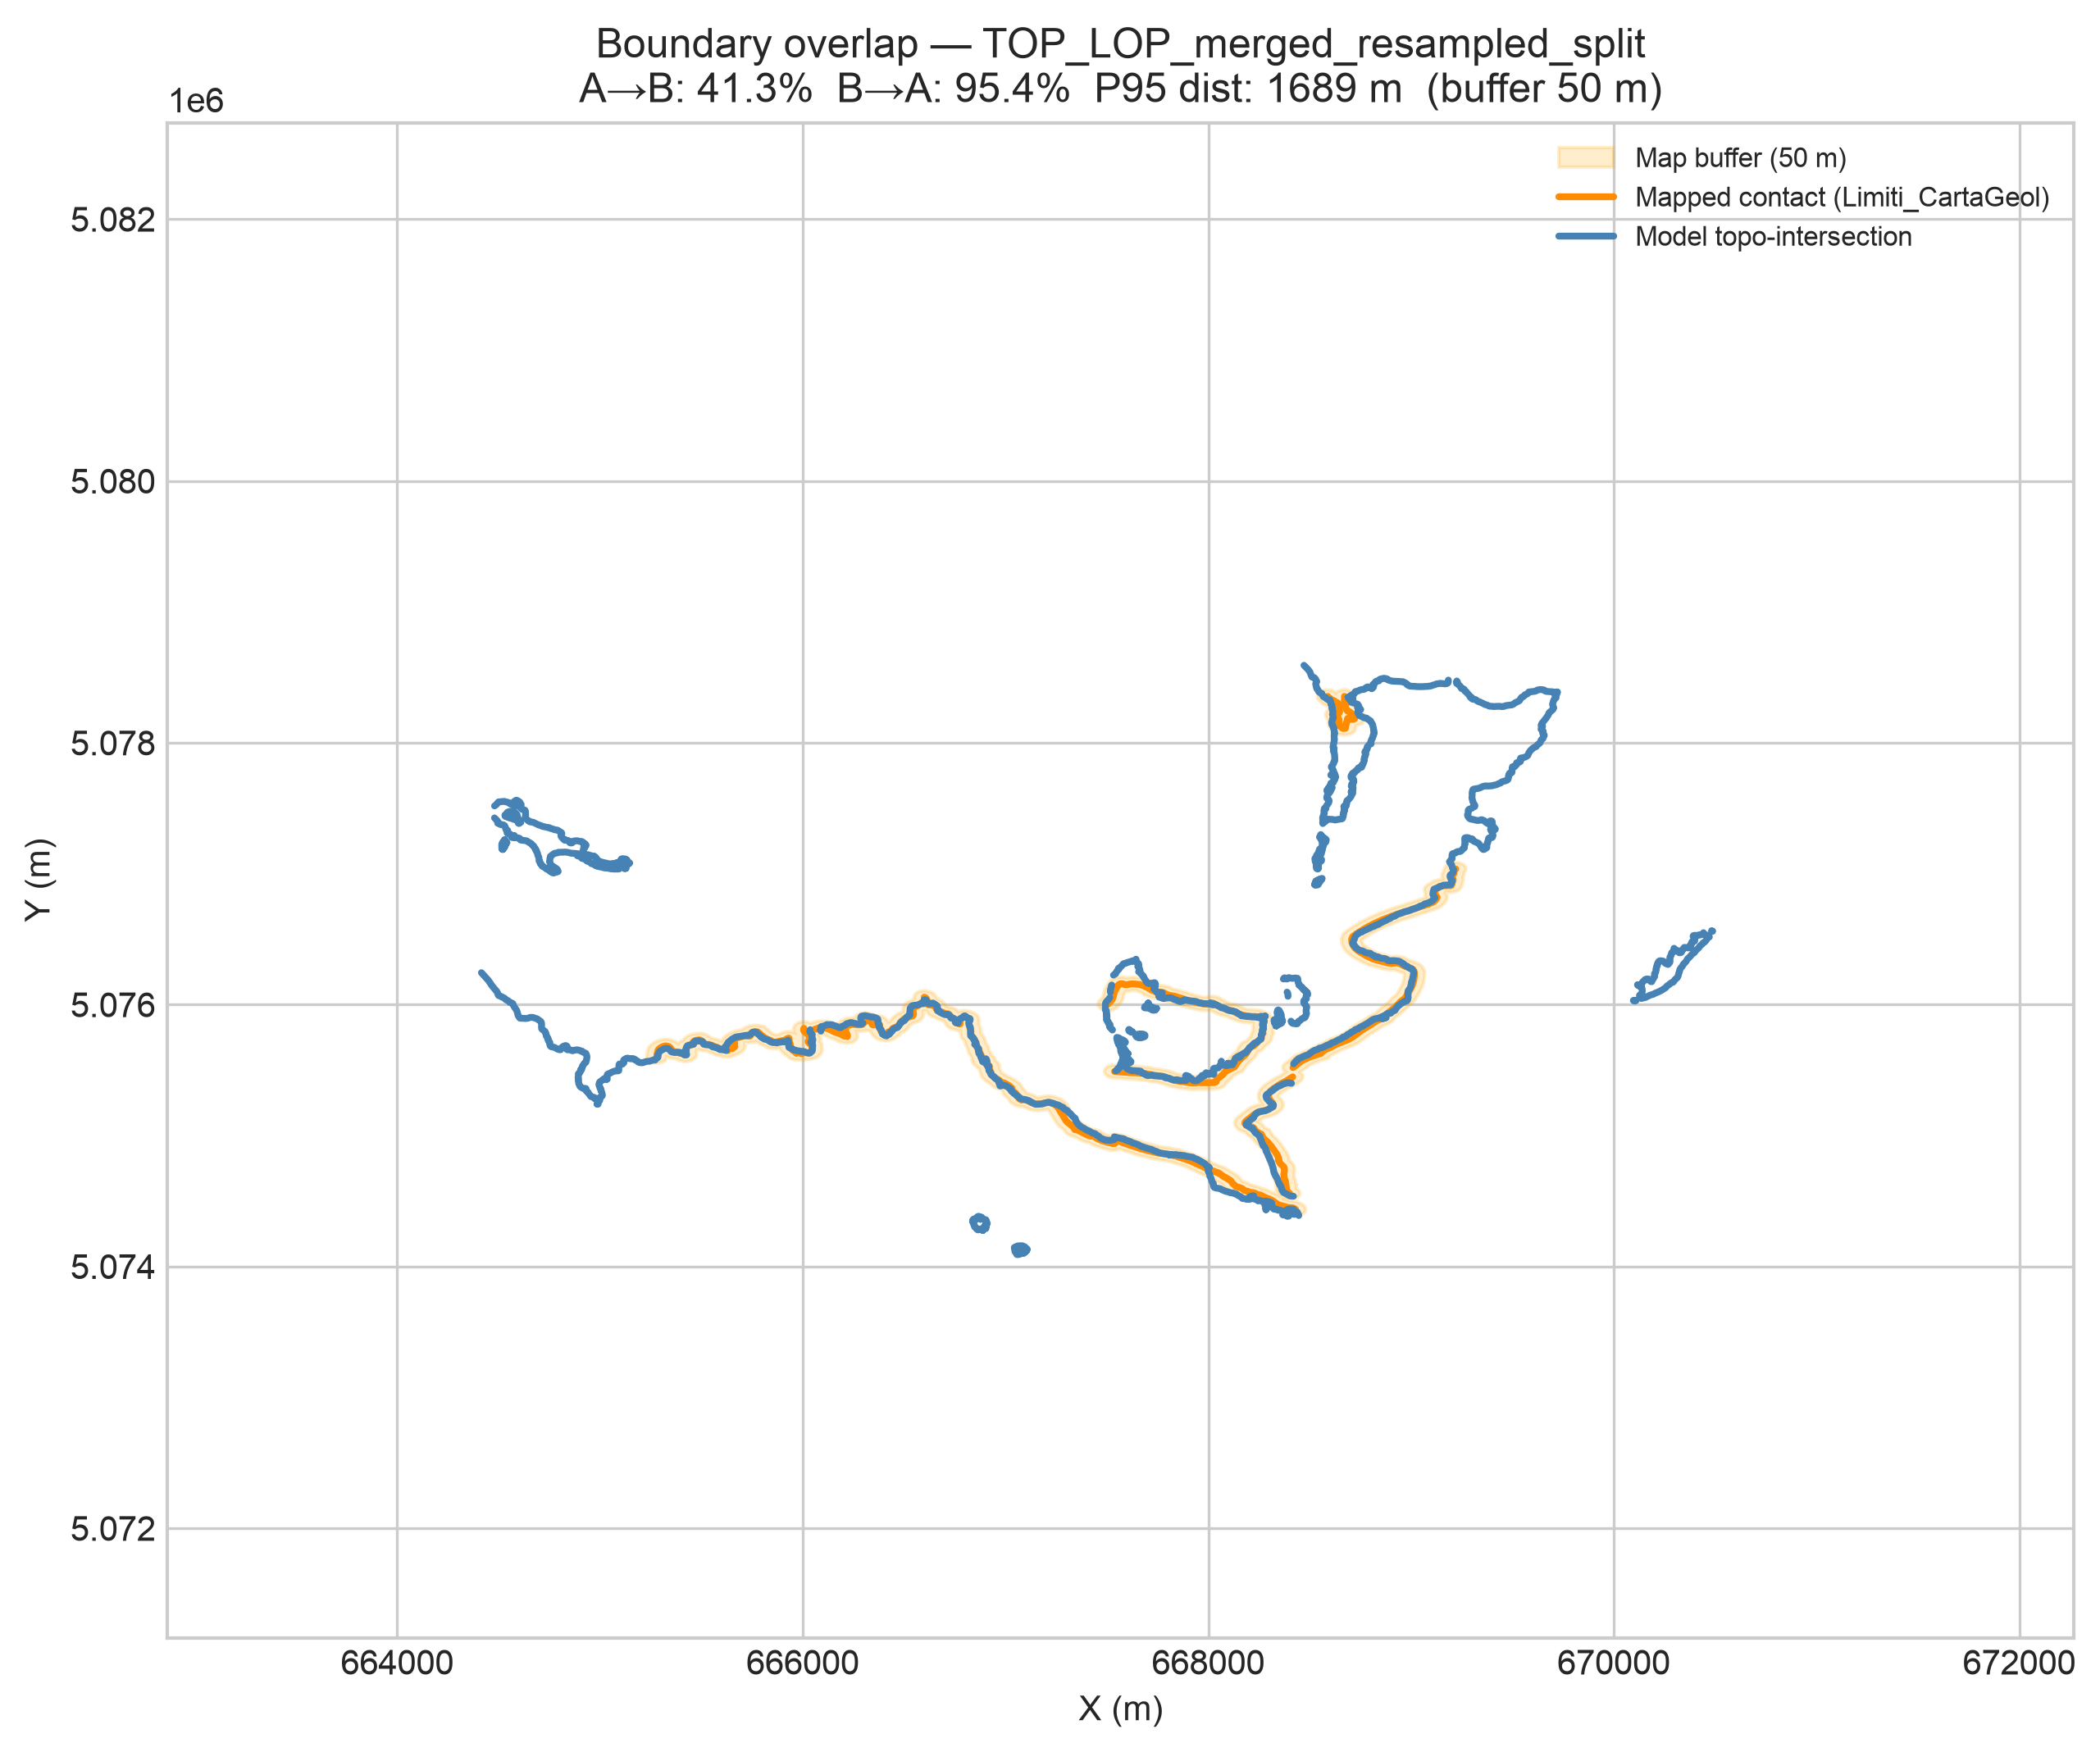

The file beside this chart, header and first rows:
surface, topo_length_m, map_length_m, covered_length_m, overlap_pct_topo_in_map, overlap_pct_map_in_topo, mean_distance_m, median_distance_m, p95_distance_m, max_distance_m, buffer_dist_m, n_map_features, n_topo_features
TOP_LOP_merged_resampled_split, 28429, 11304, 11740, 41.29, 95.4, 438.4, 143.2, 1689, 2037, 50.0, 34, 79
